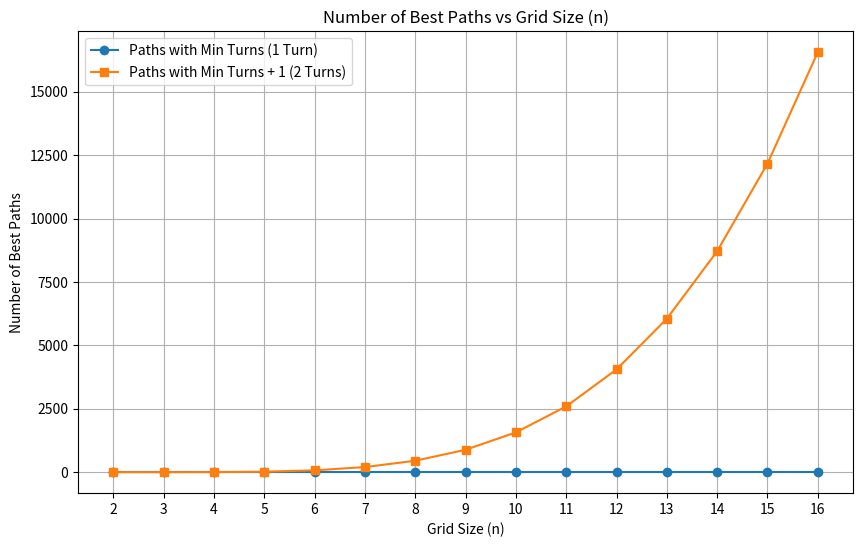

Source code (Python):
import matplotlib.pyplot as plt
import math

def factorial(n):
    return math.factorial(n)

def compute_total_paths(n):
    return factorial(2 * n - 2) // (factorial(n - 1) ** 2)

def compute_paths_with_t_turns(n, t):
    """
    Computes the number of paths from (0,0) to (n-1,n-1) with exactly t turns.
    """
    if t < 1 or t > 2 * n - 2:
        return 0
    paths = 0
    
    if t == 1:
        return 2
    else:
        k = t + 1
        m = n - 1
        # Ensure k - 1 is not greater than m - 1 to prevent negative factorial arguments
        if k - 1 > m - 1:  
            return 0  # Return 0 if k - 1 > m - 1, as combinations are not defined in this case
        compositions = combinations(m - 1, k - 1)
        paths = 2 * compositions ** 2
        return paths

def combinations(n, k):
    return factorial(n) // (factorial(k) * factorial(n - k))

def main():
    n_values = range(2, 17)  # Grid sizes from 2x2 to 10x10
    min_turns = 1  # Minimum number of turns
    min_plus_one_turns = 2  # Minimum number of turns plus one

    paths_with_min_turns = []
    paths_with_min_plus_one_turns = []

    for n in n_values:
        # Paths with minimal number of turns
        paths_min_turns = compute_paths_with_t_turns(n, min_turns)
        paths_with_min_turns.append(paths_min_turns)

        # Paths with minimal number of turns plus one
        paths_min_plus_one_turns = compute_paths_with_t_turns(n, min_plus_one_turns)
        paths_with_min_plus_one_turns.append(paths_min_plus_one_turns)

    # Plotting the results
    plt.figure(figsize=(10, 6))
    plt.plot(n_values, paths_with_min_turns, marker='o', label='Paths with Min Turns (1 Turn)')
    plt.plot(n_values, paths_with_min_plus_one_turns, marker='s', label='Paths with Min Turns + 1 (2 Turns)')
    plt.title('Number of Best Paths vs Grid Size (n)')
    plt.xlabel('Grid Size (n)')
    plt.ylabel('Number of Best Paths')
    plt.xticks(n_values)
    plt.legend()
    plt.grid(True)
    plt.show()

    # Print the results
    print("Grid Size (n) | Paths with Min Turns | Paths with Min Turns + 1")
    print("-------------------------------------------------------------")
    for idx, n in enumerate(n_values):
        print(f"{n:13} | {paths_with_min_turns[idx]:20} | {paths_with_min_plus_one_turns[idx]:24}")

if __name__ == "__main__":
    main()
